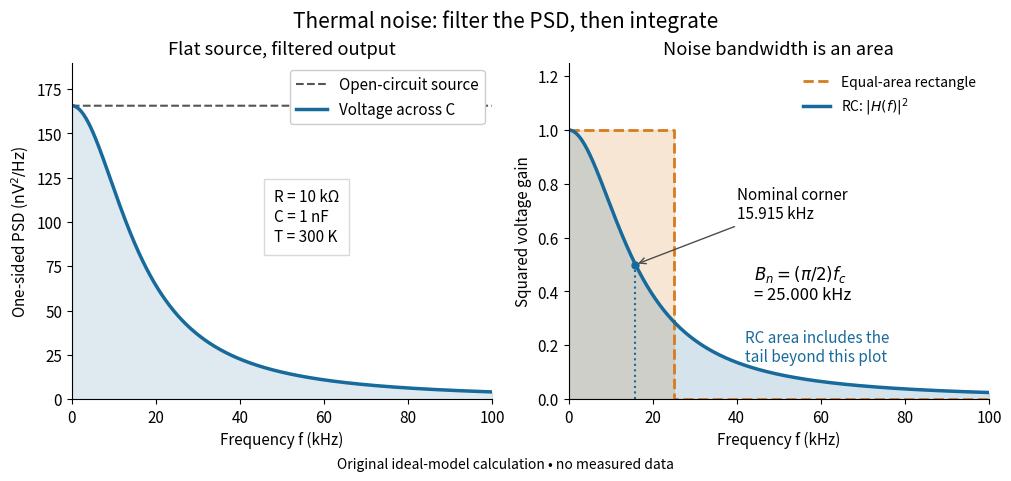

Reproduce this figure in Python. (Note: this script raises an exception after producing the figure.)
"""Original ideal resistor-noise spectra; Python 3.14, NumPy 2.3, Matplotlib 3.10.

Run from _media; writes this script's basename with a .png extension.
"""
from pathlib import Path

import matplotlib.pyplot as plt
import numpy as np


def main():
    k_b, temperature, resistance, capacitance = 1.380649e-23, 300, 1e4, 1e-9
    corner = 1 / (2 * np.pi * resistance * capacitance)
    bandwidth = 1 / (4 * resistance * capacitance)
    frequency = np.linspace(0, 100e3, 2500)
    response = 1 / (1 + (frequency / corner) ** 2)
    spectrum = 4 * k_b * temperature * resistance
    plt.rcParams.update({"font.size": 11, "axes.spines.top": False,
                         "axes.spines.right": False})
    fig, axes = plt.subplots(1, 2, figsize=(10, 4.7), layout="constrained")
    fig.patch.set_facecolor("white")
    ax = axes[0]
    ax.plot(frequency / 1e3, np.full_like(frequency, spectrum * 1e18),
            color="#555555", linestyle="--", label="Open-circuit source")
    ax.plot(frequency / 1e3, spectrum * response * 1e18, color="#176a9b",
            linewidth=2.5, label="Voltage across C")
    ax.fill_between(frequency / 1e3, spectrum * response * 1e18,
                    color="#176a9b", alpha=.14)
    ax.set(xlabel="Frequency f (kHz)", ylabel=r"One-sided PSD ($\mathrm{nV^2/Hz}$)",
           title="Flat source, filtered output", xlim=(0, 100), ylim=(0, 190))
    ax.legend(loc="upper right", frameon=True, facecolor="white", framealpha=1)
    ax.text(.48, .47, "R = 10 kΩ\nC = 1 nF\nT = 300 K", transform=ax.transAxes,
            bbox={"facecolor": "white", "edgecolor": ".85", "pad": 7})
    ax = axes[1]
    ax.fill_between([0, bandwidth / 1e3], [1, 1], color="#d67b1f", alpha=.19)
    ax.plot([0, bandwidth / 1e3, bandwidth / 1e3, 100], [1, 1, 0, 0],
            color="#d67b1f", linestyle="--", linewidth=2, label="Equal-area rectangle")
    ax.fill_between(frequency / 1e3, response, color="#176a9b", alpha=.18)
    ax.plot(frequency / 1e3, response, color="#176a9b", linewidth=2.5,
            label=r"RC: $|H(f)|^2$")
    ax.axvline(corner / 1e3, ymax=.5 / 1.25, color="#176a9b", linestyle=":")
    ax.scatter([corner / 1e3], [.5], color="#176a9b", s=25)
    ax.annotate("Nominal corner\n15.915 kHz", xy=(corner / 1e3, .5),
                xytext=(40, .67), arrowprops={"arrowstyle": "->", "color": ".3"})
    ax.text(44, .37, r"$B_n=(\pi/2)f_c$" + "\n= 25.000 kHz", fontsize=12)
    ax.text(42, .14, "RC area includes the\ntail beyond this plot", color="#176a9b")
    ax.set(xlabel="Frequency f (kHz)", ylabel="Squared voltage gain",
           title="Noise bandwidth is an area", xlim=(0, 100), ylim=(0, 1.25))
    ax.legend(loc="upper right", frameon=False, fontsize=10)
    fig.suptitle("Thermal noise: filter the PSD, then integrate", fontsize=15)
    fig.supxlabel("Original ideal-model calculation • no measured data", fontsize=10)
    fig.savefig(Path(__file__).stem + ".png", dpi=110, facecolor="white")


if __name__ == "__main__":
    main()
